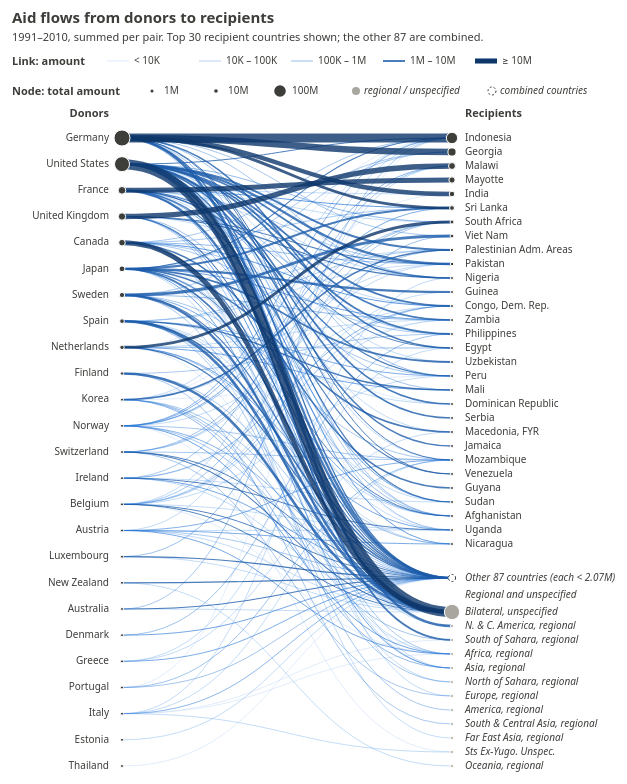
D3 v7 page, settled after 480 driven frames (8 s of simulated time); the page loaded 1 data file(s).


// ── nodelink.js
// ============================================================
// Bipartite node-link diagram: donors (left column) -> recipients (right column)
// Node area = total amount; link width and color = amount from that donor to that recipient.
// The smallest recipient countries are combined into one "Other" node to keep the chart readable.
// ============================================================

// ------------------------------------------------------------
// Settings
// ------------------------------------------------------------
const TOP_N    = 30;    // number of recipient countries shown individually; the rest become one "Other" node
const ROW      = 14;    // vertical spacing between recipient nodes, in pixels
const GAP      = 20;    // extra vertical space between the groups of recipients
const X_DONOR  = 0;     // x position of the donor column (inside the plot area)
const X_RECIP  = 330;   // x position of the recipient column (inside the plot area)
const R_MAX    = 8;     // radius of the largest node, in pixels
const W_MAX    = 10;    // stroke width of the largest link, in pixels
const margin = { top: 130, right: 190, bottom: 20, left: 120 };   // space around the plot for title, legend and labels

// Same binned sequential color scale as the matrix, used for the links
const binEdges  = [1e4, 1e5, 1e6, 1e7];                                       // bin boundaries: 10K, 100K, 1M, 10M
const binColors = ["#b7d3f6", "#6da7ec", "#2a78d6", "#1c5cab", "#0d366b"];    // 5 blues, lightest = smallest amounts
const binLabels = ["< 10K", "10K – 100K", "100K – 1M", "1M – 10M", "≥ 10M"];  // legend text for each bin
const color = d3.scaleThreshold().domain(binEdges).range(binColors);          // maps an amount to its bin's color

const NODE_COLOR     = "#3d3d3a";   // dark gray: donors and recipient countries
const NODE_COLOR_REG = "#a8a69f";   // light gray: regional / unspecified recipients

// ------------------------------------------------------------
// Load the data, then draw everything inside the callback
// ------------------------------------------------------------
d3.json("aid_network.json").then(data => {   // fetch the JSON file; .then runs once it has loaded
  const donors = data.donors;   // array of {name, total}, already sorted by total given (largest first)

  // ---------- Aggregate the long tail of small recipient countries ----------
  const countries = data.recipients.filter(r => r.type === "country");   // recipient countries, sorted by total received
  const regional  = data.recipients.filter(r => r.type !== "country");   // regional / unspecified recipients, sorted by total
  const topCountries = countries.slice(0, TOP_N);                        // the first 30 countries are shown individually
  const tail         = countries.slice(TOP_N);                           // every country after that goes into "Other"

  const OTHER = `Other ${tail.length} countries`;                                        // name of the combined node, e.g. "Other 87 countries"
  const otherNode = { name: OTHER, type: "other", total: d3.sum(tail, r => r.total) };   // the combined node; its total is the sum of the tail

  // Recipients shown, top to bottom: top countries, "Other", regional/unspecified
  const recipients = [...topCountries, otherNode, ...regional];   // the final list of recipient nodes, in display order

  // Re-point every link that goes to a tail country at "Other", then sum per donor -> recipient
  const tailNames = new Set(tail.map(r => r.name));                // a set of tail country names, for fast "is this in the tail?" checks
  const links = d3.flatRollup(                                     // group the links and sum each group
      data.links,                                                  // input: all 366 original links
      v => d3.sum(v, d => d.amount),                               // what to compute per group: the total amount
      d => d.source,                                               // group key 1: the donor
      d => tailNames.has(d.target) ? OTHER : d.target              // group key 2: the recipient, or "Other" if it is a tail country
    ).map(([source, target, amount]) => ({ source, target, amount }));   // flatRollup returns [donor, recipient, sum] arrays; turn them into objects

  // ---------- Positions ----------
  // Recipients: one row each, with a gap before "Other" and before the regional band
  const group  = r => r.type === "country" ? 0 : r.type === "other" ? 1 : 2;   // which group a recipient is in: 0 = country, 1 = other, 2 = regional
  const recipY = new Map(recipients.map((r, i) => [r.name, i * ROW + ROW / 2 + group(r) * GAP]));   // lookup table: recipient name -> y position (row x spacing, plus one GAP per group above it)
  const height = recipients.length * ROW + 2 * GAP;                            // plot height = all rows + the two gaps

  // Donors: spread evenly over the same height
  const donorY = d3.scalePoint()           // a point scale places categories at evenly spaced points
    .domain(donors.map(d => d.name))       // the categories: donor names, in sorted order
    .range([ROW / 2, height - ROW / 2]);   // spread them from the top row to the bottom row of the recipient column

  // ---------- Size scales ----------
  // Node AREA proportional to total amount -> square-root scale on the radius
  const maxTotal = d3.max([...donors, ...recipients], d => d.total);   // largest total of any node (Germany)
  const rScale = d3.scaleSqrt().domain([0, maxTotal]).range([0, R_MAX]);   // square-root scale: doubling the amount doubles the circle's area, not its radius
  const radius = v => Math.max(1.5, rScale(v));                        // never smaller than 1.5px, so tiny nodes stay visible

  // Link width: square-root scale so small flows stay visible next to huge ones
  const wScale = d3.scaleSqrt().domain([0, d3.max(links, d => d.amount)]).range([0, W_MAX]);   // largest link gets W_MAX pixels
  const linkWidth = v => Math.max(0.5, wScale(v));                     // never thinner than 0.5px, so small links stay visible

  // ---------- SVG ----------
  const svg = d3.select("#chart").append("svg")              // find <div id="chart"> in the HTML and add an <svg> inside it
    .attr("width",  margin.left + X_RECIP + margin.right)    // total SVG width = left margin + distance between the columns + right margin
    .attr("height", margin.top + height + margin.bottom)     // total SVG height = top margin + plot + bottom margin
    .attr("font-size", 10);                                  // default font size for all text inside the SVG

  svg.append("text").attr("x", 10).attr("y", 22)             // add a <text> element near the top-left corner
    .attr("font-size", 15).attr("font-weight", 600)          // make it larger and bold
    .text("Aid flows from donors to recipients");            // the title text
  svg.append("text").attr("x", 10).attr("y", 40).attr("font-size", 11).attr("fill", "#6b6a66")   // a smaller gray subtitle under the title
    .text(`1991–2010, summed per pair. Top ${TOP_N} recipient countries shown; the other ${tail.length} are combined.`);   // subtitle text, filled in from the settings

  const g = svg.append("g").attr("transform", `translate(${margin.left},${margin.top})`);   // a group <g> shifted by the margins; the plot is drawn inside it

  // 1) Links: curved paths from donor (left) to recipient (right).
  //    Sorted small -> large so the biggest flows are drawn on top.
  const linkPath = d3.linkHorizontal()                          // a generator that draws a smooth S-curve between two points
    .source(d => [X_DONOR, donorY(d.source)])                   // start point: the donor's [x, y]
    .target(d => [X_RECIP, recipY.get(d.target)]);              // end point: the recipient's [x, y]

  g.append("g")                                                 // a group for all the links (drawn first, so nodes sit on top)
      .attr("fill", "none")                                     // paths are lines only; without this SVG would fill the curve's shape black
    .selectAll("path")                                          // select all (not yet existing) paths in the group
    .data(links.slice().sort((a, b) => a.amount - b.amount))    // bind the links, sorted smallest first (slice() copies so the original order is kept)
    .join("path")                                               // create one <path> per link
      .attr("d", linkPath)                                      // the curve's shape, from the link generator
      .attr("stroke", d => color(d.amount))                     // line color from the binned amount
      .attr("stroke-width", d => linkWidth(d.amount))           // line width from the square-root scale
      .attr("stroke-opacity", 0.8);                             // slightly see-through so crossing lines stay visible

  // 2) Donor nodes + labels (left column)
  const donorNode = g.append("g").selectAll("g")                               // a group for donors; select all (not yet existing) per-donor groups
    .data(donors)                                                              // bind one donor to each group
    .join("g")                                                                 // create one <g> per donor (holds its circle and label)
      .attr("transform", d => `translate(${X_DONOR}, ${donorY(d.name)})`);     // move the group to the donor's position, so its contents can use (0,0)
  donorNode.append("circle")                     // add a circle to each donor group
    .attr("r", d => radius(d.total))             // radius from the donor's total given
    .attr("fill", NODE_COLOR)                    // dark gray fill
    .attr("stroke", "#fff");                     // white outline to separate the circle from the links behind it
  donorNode.append("text")                       // add a label to each donor group
    .attr("x", -R_MAX - 5)                       // to the left of the circle, clear of even the biggest one
    .attr("text-anchor", "end")                  // right-align so the text ends just before the circle
    .attr("dominant-baseline", "middle")         // center the text vertically on the circle
    .text(d => d.name);                          // the donor's name

  // 3) Recipient nodes + labels (right column)
  const recipNode = g.append("g").selectAll("g")                                    // a group for recipients; select all (not yet existing) per-recipient groups
    .data(recipients)                                                               // bind one recipient to each group
    .join("g")                                                                      // create one <g> per recipient
      .attr("transform", d => `translate(${X_RECIP}, ${recipY.get(d.name)})`);      // move the group to the recipient's position
  recipNode.append("circle")                                                                          // add a circle to each recipient group
    .attr("r", d => radius(d.total))                                                                  // radius from the recipient's total received
    .attr("fill", d => d.type === "country" ? NODE_COLOR : d.type === "other" ? "#fff" : NODE_COLOR_REG)   // dark for countries, white (hollow) for "Other", light gray for regional
    .attr("stroke", d => d.type === "other" ? NODE_COLOR : "#fff")                                    // dark outline for "Other", white outline otherwise
    .attr("stroke-dasharray", d => d.type === "other" ? "2 2" : null);                                // dashed outline marks "Other" as a combined group
  recipNode.append("text")                                         // add a label to each recipient group
    .attr("x", R_MAX + 5)                                          // to the right of the circle, clear of even the biggest one
    .attr("dominant-baseline", "middle")                           // center the text vertically on the circle
    .attr("font-style", d => d.type === "country" ? null : "italic")   // italic for "Other" and regional/unspecified
    .text(d => d.type === "other" ? `${d.name} (each < ${d3.format(".3~s")(topCountries[TOP_N - 1].total)})` : d.name);   // name; "Other" also says each is below the 30th country's total

  // 4) Column headers and band label
  g.append("text").attr("x", X_DONOR - R_MAX - 5).attr("y", -14)   // "Donors" header above the donor labels
    .attr("text-anchor", "end").attr("font-size", 11).attr("font-weight", 600)   // right-aligned with the donor labels, bold
    .text("Donors");                                               // header text
  g.append("text").attr("x", X_RECIP + R_MAX + 5).attr("y", -14)   // "Recipients" header above the recipient labels
    .attr("font-size", 11).attr("font-weight", 600)                // bold
    .text("Recipients");                                           // header text
  g.append("text").attr("x", X_RECIP + R_MAX + 5)                  // band label, lined up with the recipient labels
    .attr("y", recipY.get(regional[0].name) - ROW / 2 - GAP / 2)   // placed in the middle of the gap just above the first regional row
    .attr("dominant-baseline", "middle").attr("font-style", "italic").attr("fill", "#6b6a66")   // vertically centered, italic, gray
    .text("Regional and unspecified");                             // band label text

  // 5) Legend: link color/width per bin, and node size/type
  const legend = svg.append("g").attr("transform", "translate(10, 64)");   // a group for the legend, positioned under the subtitle

  legend.append("text").attr("font-size", 11).attr("font-weight", 600).text("Link: amount");   // title of the link legend row
  const sampleAmounts = [3e3, 3e4, 3e5, 3e6, 3e7];   // one example amount inside each bin, used to size the sample lines
  const linkItem = legend.selectAll("g.link-item")                     // select all (not yet existing) link legend items
    .data(binLabels)                                                   // bind the 5 bin labels
    .join("g")                                                         // create one <g> per bin
      .attr("class", "link-item")                                      // give it a class so the selectAll above matches it
      .attr("transform", (d, i) => `translate(${95 + i * 92}, -4)`);   // lay the items out left to right, 92px apart
  linkItem.append("line")                                              // a short sample line for each bin
    .attr("x2", 22)                                                    // 22px long (it starts at x = 0)
    .attr("stroke", (d, i) => binColors[i])                            // the bin's color
    .attr("stroke-width", (d, i) => linkWidth(sampleAmounts[i]));      // the width a link of that size would have
  linkItem.append("text").attr("x", 27).attr("dominant-baseline", "middle").text(d => d);   // the bin label to the right of the line

  legend.append("text").attr("y", 30).attr("font-size", 11).attr("font-weight", 600).text("Node: total amount");   // title of the node legend row
  const nodeSamples = [1e6, 1e7, 1e8];                                 // example totals: 1M, 10M, 100M
  const nodeItem = legend.selectAll("g.node-item")                     // select all (not yet existing) node legend items
    .data(nodeSamples)                                                 // bind the 3 example totals
    .join("g")                                                         // create one <g> per example
      .attr("class", "node-item")                                      // give it a class so the selectAll above matches it
      .attr("transform", (d, i) => `translate(${140 + i * 64}, 26)`);  // lay them out left to right, 64px apart
  nodeItem.append("circle").attr("r", d => radius(d)).attr("fill", NODE_COLOR);   // a circle sized with the same scale as the real nodes
  nodeItem.append("text").attr("x", R_MAX + 4).attr("dominant-baseline", "middle")   // label to the right of the circle
    .text(d => d3.format("~s")(d).replace("G", "B"));                  // format 1000000 as "1M" (d3 uses "G" for billions, so swap it for "B")
  legend.append("circle").attr("cx", 344).attr("cy", 26).attr("r", 4).attr("fill", NODE_COLOR_REG);   // light gray sample circle
  legend.append("text").attr("x", 352).attr("y", 26).attr("dominant-baseline", "middle")              // its label, to the right
    .attr("font-style", "italic").text("regional / unspecified");                                     // italic, like the real labels
  legend.append("circle").attr("cx", 480).attr("cy", 26).attr("r", 4)                                // hollow dashed sample circle
    .attr("fill", "#fff").attr("stroke", NODE_COLOR).attr("stroke-dasharray", "2 2");                 // same style as the "Other" node
  legend.append("text").attr("x", 488).attr("y", 26).attr("dominant-baseline", "middle")              // its label, to the right
    .attr("font-style", "italic").text("combined countries");                                         // italic, like the "Other" label
});   // end of d3.json(...).then


### data: aid_network.json
{
 "donors": [
  {
   "name": "Germany",
   "total": 190080398.0
  },
  {
   "name": "United States",
   "total": 167538653.0
  },
  {
   "name": "France",
   "total": 43896799.0
  },
  {
   "name": "United Kingdom",
   "total": 40547578.0
  },
  {
   "name": "Canada",
   "total": 32131117.0
  },
  {
   "name": "Japan",
   "total": 24962132.0
  },
  {
   "name": "Sweden",
   "total": 19986182.0
  },
  {
   "name": "Spain",
   "total": 15870269.0
  },
  "... 17 more items"
 ],
 "recipients": [
  {
   "name": "Indonesia",
   "type": "country",
   "total": 95387011.0
  },
  {
   "name": "Georgia",
   "type": "country",
   "total": 50056070.0
  },
  {
   "name": "Malawi",
   "type": "country",
   "total": 35630542.0
  },
  {
   "name": "Mayotte",
   "type": "country",
   "total": 29121938.0
  },
  {
   "name": "India",
   "type": "country",
   "total": 22872540.0
  },
  {
   "name": "Sri Lanka",
   "type": "country",
   "total": 17069278.0
  },
  {
   "name": "South Africa",
   "type": "country",
   "total": 11468683.0
  },
  {
   "name": "Viet Nam",
   "type": "country",
   "total": 10408752.0
  },
  "... 121 more items"
 ],
 "links": [
  {
   "source": "United States",
   "target": "Bilateral, unspecified",
   "amount": 117421347.0,
   "records": 5
  },
  {
   "source": "Germany",
   "target": "Indonesia",
   "amount": 91870895.0,
   "records": 2
  },
  {
   "source": "Germany",
   "target": "Georgia",
   "amount": 49834869.0,
   "records": 2
  },
  {
   "source": "United Kingdom",
   "target": "Malawi",
   "amount": 34949832.0,
   "records": 4
  },
  {
   "source": "France",
   "target": "Mayotte",
   "amount": 29121938.0,
   "records": 2
  },
  {
   "source": "Canada",
   "target": "Bilateral, unspecified",
   "amount": 25996944.0,
   "records": 7
  },
  {
   "source": "Germany",
   "target": "India",
   "amount": 22773575.0,
   "records": 3
  },
  {
   "source": "Netherlands",
   "target": "South Africa",
   "amount": 10355600.0,
   "records": 1
  },
  "... 358 more items"
 ]
}